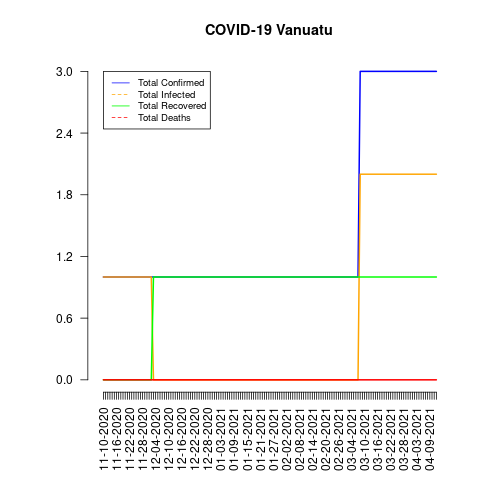

The table this chart was drawn from, first rows:
date, total_confirmed, total_deaths, total_recovered, total_infected, mortality_rate, recovery_rate, daily_growth_rate
11-10-2020, 1, 0, 0, 1, 0.0, 0.0, 1
11-11-2020, 1, 0, 0, 1, 0.0, 0.0, 1.0
11-12-2020, 1, 0, 0, 1, 0.0, 0.0, 1.0
11-13-2020, 1, 0, 0, 1, 0.0, 0.0, 1.0
11-14-2020, 1, 0, 0, 1, 0.0, 0.0, 1.0
11-15-2020, 1, 0, 0, 1, 0.0, 0.0, 1.0
11-16-2020, 1, 0, 0, 1, 0.0, 0.0, 1.0
11-17-2020, 1, 0, 0, 1, 0.0, 0.0, 1.0
11-18-2020, 1, 0, 0, 1, 0.0, 0.0, 1.0
11-19-2020, 1, 0, 0, 1, 0.0, 0.0, 1.0
11-20-2020, 1, 0, 0, 1, 0.0, 0.0, 1.0
11-21-2020, 1, 0, 0, 1, 0.0, 0.0, 1.0
11-22-2020, 1, 0, 0, 1, 0.0, 0.0, 1.0
11-23-2020, 1, 0, 0, 1, 0.0, 0.0, 1.0
11-24-2020, 1, 0, 0, 1, 0.0, 0.0, 1.0
11-25-2020, 1, 0, 0, 1, 0.0, 0.0, 1.0
11-26-2020, 1, 0, 0, 1, 0.0, 0.0, 1.0
11-27-2020, 1, 0, 0, 1, 0.0, 0.0, 1.0
11-28-2020, 1, 0, 0, 1, 0.0, 0.0, 1.0
11-29-2020, 1, 0, 0, 1, 0.0, 0.0, 1.0
11-30-2020, 1, 0, 0, 1, 0.0, 0.0, 1.0
12-01-2020, 1, 0, 0, 1, 0.0, 0.0, 1.0
12-02-2020, 1, 0, 0, 1, 0.0, 0.0, 1.0
12-03-2020, 1, 0, 1, 0, 0.0, 100.0, 1.0
12-04-2020, 1, 0, 1, 0, 0.0, 100.0, 1.0
12-05-2020, 1, 0, 1, 0, 0.0, 100.0, 1.0
12-06-2020, 1, 0, 1, 0, 0.0, 100.0, 1.0
12-07-2020, 1, 0, 1, 0, 0.0, 100.0, 1.0
12-08-2020, 1, 0, 1, 0, 0.0, 100.0, 1.0
12-09-2020, 1, 0, 1, 0, 0.0, 100.0, 1.0
12-10-2020, 1, 0, 1, 0, 0.0, 100.0, 1.0
12-11-2020, 1, 0, 1, 0, 0.0, 100.0, 1.0
12-12-2020, 1, 0, 1, 0, 0.0, 100.0, 1.0
12-13-2020, 1, 0, 1, 0, 0.0, 100.0, 1.0
12-14-2020, 1, 0, 1, 0, 0.0, 100.0, 1.0
12-15-2020, 1, 0, 1, 0, 0.0, 100.0, 1.0
12-16-2020, 1, 0, 1, 0, 0.0, 100.0, 1.0
12-17-2020, 1, 0, 1, 0, 0.0, 100.0, 1.0
12-18-2020, 1, 0, 1, 0, 0.0, 100.0, 1.0
12-19-2020, 1, 0, 1, 0, 0.0, 100.0, 1.0
12-20-2020, 1, 0, 1, 0, 0.0, 100.0, 1.0
12-21-2020, 1, 0, 1, 0, 0.0, 100.0, 1.0
12-22-2020, 1, 0, 1, 0, 0.0, 100.0, 1.0
12-23-2020, 1, 0, 1, 0, 0.0, 100.0, 1.0
12-24-2020, 1, 0, 1, 0, 0.0, 100.0, 1.0
12-25-2020, 1, 0, 1, 0, 0.0, 100.0, 1.0
12-26-2020, 1, 0, 1, 0, 0.0, 100.0, 1.0
12-27-2020, 1, 0, 1, 0, 0.0, 100.0, 1.0
12-28-2020, 1, 0, 1, 0, 0.0, 100.0, 1.0
12-29-2020, 1, 0, 1, 0, 0.0, 100.0, 1.0
12-30-2020, 1, 0, 1, 0, 0.0, 100.0, 1.0
12-31-2020, 1, 0, 1, 0, 0.0, 100.0, 1.0
01-01-2021, 1, 0, 1, 0, 0.0, 100.0, 1.0
01-02-2021, 1, 0, 1, 0, 0.0, 100.0, 1.0
01-03-2021, 1, 0, 1, 0, 0.0, 100.0, 1.0
01-04-2021, 1, 0, 1, 0, 0.0, 100.0, 1.0
01-05-2021, 1, 0, 1, 0, 0.0, 100.0, 1.0
01-06-2021, 1, 0, 1, 0, 0.0, 100.0, 1.0
01-07-2021, 1, 0, 1, 0, 0.0, 100.0, 1.0
01-08-2021, 1, 0, 1, 0, 0.0, 100.0, 1.0
... 94 more rows
